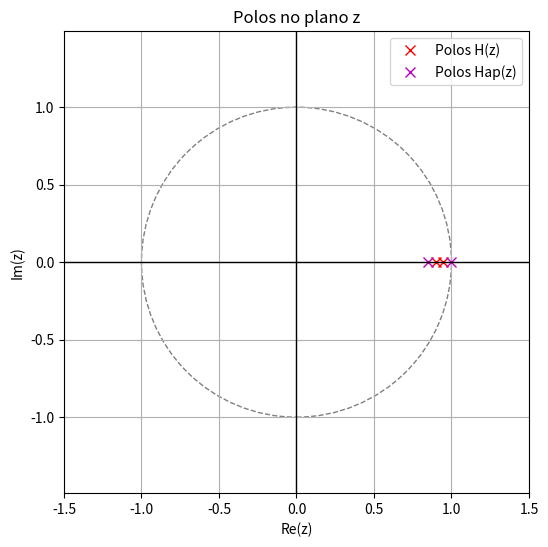

Source code (Python):
import numpy as np
import matplotlib.pyplot as plt
from scipy.signal import tf2zpk

# Sistema 1
b1 = [1]
a1 = [1, -1.845, 0.850586]
z1, p1, _ = tf2zpk(b1, a1)

# Sistema 2 (exemplo diferente — você pode ajustar)
b2 = [1]  # Dois zeros
a2 = [1, -1.85, 0.85]  # Dois polos diferentes
z2, p2, _ = tf2zpk(b2, a2)

# Plot
plt.figure(figsize=(6,6))
ax = plt.subplot(1,1,1)

# Círculo unitário
uc = plt.Circle((0,0), radius=1, fill=False, linestyle='--', color='gray')
ax.add_patch(uc)

# Sistema 1
plt.plot(np.real(p1), np.imag(p1), 'rx', label='Polos H(z)', markersize=7)

# Sistema 2
plt.plot(np.real(p2), np.imag(p2), 'mx', label='Polos Hap(z)', markersize=7)

# Configurações do gráfico
plt.axhline(0, color='black', lw=1)
plt.axvline(0, color='black', lw=1)
plt.grid(True)
plt.xlabel('Re(z)')
plt.ylabel('Im(z)')
plt.title('Polos no plano z')
plt.legend()
plt.axis('equal')
plt.xlim([-1.5, 1.5])
plt.ylim([-1.5, 1.5])
plt.show()


# system2 = signal.dlti(b, a, dt=1)
# t2, y2 = signal.dimpulse(system2, n=100)

# plt.figure(figsize=(10, 4))
# plt.stem(t2, np.squeeze(y2), basefmt=" ")
# plt.xlabel('n')
# plt.ylabel('Amplitude')
# plt.title('Resposta ao Impulso - IIR')
# plt.grid()
# plt.show()
